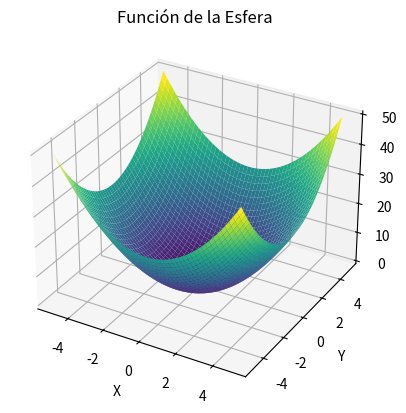

This chart was generated by the following Python code:
import numpy as np
import matplotlib.pyplot as plt
from mpl_toolkits.mplot3d import Axes3D

# Definir la función de la esfera
def sphere(x, y):
    return x**2 + y**2

# Generar datos para graficar
x = np.linspace(-5, 5, 50)
y = np.linspace(-5, 5, 50)
X, Y = np.meshgrid(x, y)
Z = sphere(X, Y)

# Graficar la función
fig = plt.figure()
ax = fig.add_subplot(111, projection='3d')
ax.plot_surface(X, Y, Z, cmap='viridis')

# Configuraciones adicionales
ax.set_xlabel('X')
ax.set_ylabel('Y')
ax.set_zlabel('Z')
ax.set_title('Función de la Esfera')

plt.show()